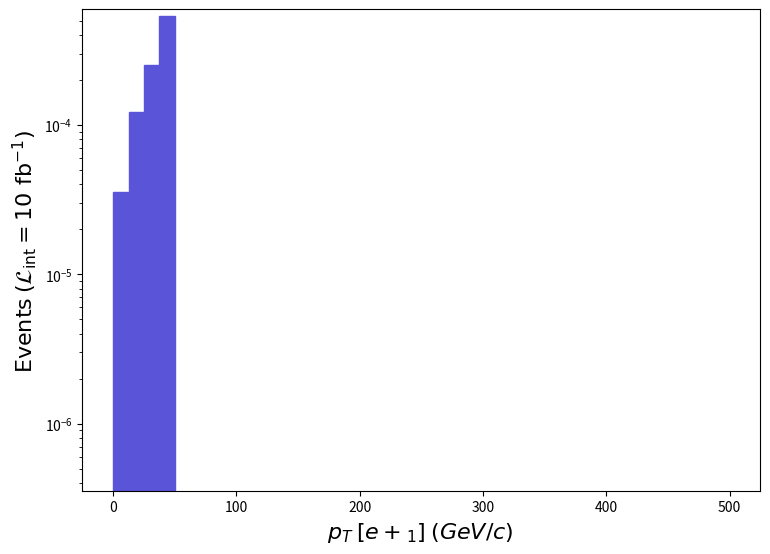

The script that saved this image: (Note: this script raises an exception after producing the figure.)
def selection_3():

    # Library import
    import numpy
    import matplotlib
    import matplotlib.pyplot   as plt
    import matplotlib.gridspec as gridspec

    # Library version
    matplotlib_version = matplotlib.__version__
    numpy_version      = numpy.__version__

    # Histo binning
    xBinning = numpy.linspace(0.0,500.0,41,endpoint=True)

    # Creating data sequence: middle of each bin
    xData = numpy.array([6.25,18.75,31.25,43.75,56.25,68.75,81.25,93.75,106.25,118.75,131.25,143.75,156.25,168.75,181.25,193.75,206.25,218.75,231.25,243.75,256.25,268.75,281.25,293.75,306.25,318.75,331.25,343.75,356.25,368.75,381.25,393.75,406.25,418.75,431.25,443.75,456.25,468.75,481.25,493.75])

    # Creating weights for histo: y4_PT_0
    y4_PT_0_weights = numpy.array([3.550837112499987e-05,0.00012186470386099877,0.0002502630079289994,0.000539253917085002,0.0,0.0,0.0,0.0,0.0,0.0,0.0,0.0,0.0,0.0,0.0,0.0,0.0,0.0,0.0,0.0,0.0,0.0,0.0,0.0,0.0,0.0,0.0,0.0,0.0,0.0,0.0,0.0,0.0,0.0,0.0,0.0,0.0,0.0,0.0,0.0])

    # Creating a new Canvas
    fig   = plt.figure(figsize=(8.75,6.25),dpi=80)
    frame = gridspec.GridSpec(1,1)
    pad   = fig.add_subplot(frame[0])

    # Creating a new Stack
    pad.hist(x=xData, bins=xBinning, weights=y4_PT_0_weights,\
             label="$run\_01$", histtype="stepfilled", rwidth=1.0,\
             color="#5954d8", edgecolor="#5954d8", linewidth=1, linestyle="solid",\
             bottom=None, cumulative=False, density=False, align="mid", orientation="vertical")


    # Axis
    plt.rc('text',usetex=False)
    plt.xlabel(r"$p_{T}$ $[ e+_{1} ]$ $(GeV/c)$ ",\
               fontsize=16,color="black")
    plt.ylabel(r"$\mathrm{Events}$ $(\mathcal{L}_{\mathrm{int}} = 10\ \mathrm{fb}^{-1})$ ",\
               fontsize=16,color="black")

    # Boundary of y-axis
    ymax=(y4_PT_0_weights).max()*1.1
    #ymin=0 # linear scale
    ymin=min([x for x in (y4_PT_0_weights) if x])/100. # log scale
    plt.gca().set_ylim(ymin,ymax)

    # Log/Linear scale for X-axis
    plt.gca().set_xscale("linear")
    #plt.gca().set_xscale("log",nonpositive="clip")

    # Log/Linear scale for Y-axis
    #plt.gca().set_yscale("linear")
    plt.gca().set_yscale("log",nonpositive="clip")

    # Saving the image
    plt.savefig('../../HTML/MadAnalysis5job_0/selection_3.png')

# Running!
if __name__ == '__main__':
    selection_3()
